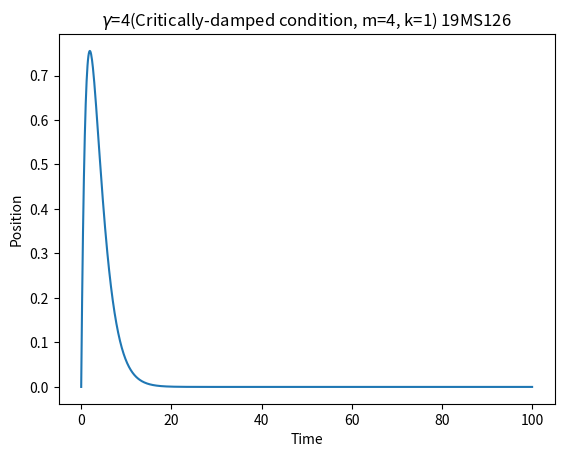

This chart was generated by the following Python code:
# -*- coding: utf-8 -*-
"""
Created on Thu Jan 20 11:46:57 2022

@author: Akash Chandra Behera
"""

#Q1
import matplotlib.pyplot as plt
import numpy as np

x=[] #position list
vel=[] #velocity list
acc=[] #acceleration list
gamma=4 #This is damping constant, for ease of coding I have set to 4 (critically damped), this can be changed as per will
k=1 #This is spring constant, for ease of coding I have set to 1, this can be changed as per will
m=4 #This is mass, for ease of coding I have set to 4, this can be changed as per will
jj=1001 #This is no. of steps, 1001 means h=0.1
time,h=np.linspace(0,100,jj,retstep=True)
x_int=0 #initial position (can be changed to any value as per wish)
v_int=1 #initial velocity (can be changed to any value as per wish)

for ti in range(jj):
    if ti==0:
        xi=x_int
        vi=v_int
        ai=-(gamma*vi)/m - (k*xi)/m
    else:
        #These are the Runge-Kutta Stages
        l1=h*acc[ti-1]
        l2=0.5*(h*acc[ti-1]+l1)
        l3=0.5*(h*acc[ti-1]+l2)
        l4=h*(acc[ti-1]+l3)
        
        k1=h*vel[ti-1]
        k2=0.5*(h*vel[ti-1]+k1)
        k3=0.5*(h*vel[ti-1]+k2)
        k4=h*(vel[ti-1]+k3)
        
        xi=x[ti-1]+(1.0/6.0)*(k1+k4+(2*(k2+k3))) #Position update
        vi=vel[ti-1]+(1.0/6.0)*(l1+l4+(2*(l2+l3))) #Velocity update
        ai=-(gamma*vi)/m - (k*xi)/m
    #update the lists of x,vel,acc
    x.append(xi)
    vel.append(vi)
    acc.append(ai)
plt.title("$\gamma$="+str(gamma)+"(Critically-damped condition, m=4, k=1) 19MS126") #The damped statement is changed as per need
plt.xlabel("Time")
plt.ylabel("Position")
plt.plot(time,x)
#For other gammas, I used to other .py files to get the plots, I have attached these in the plots folder


